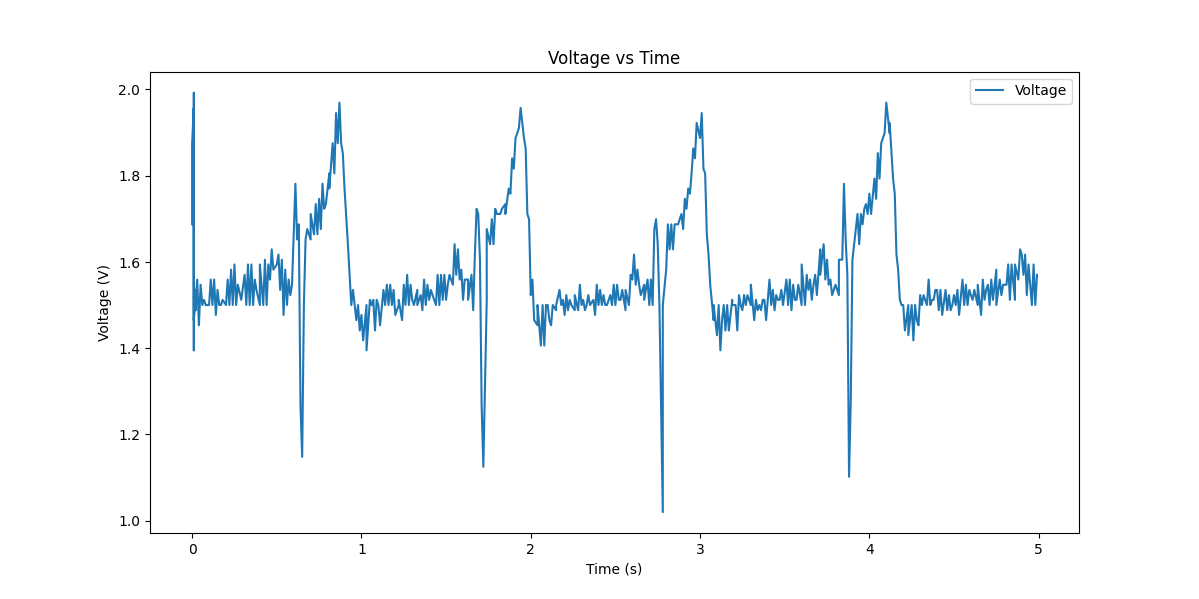

The table this chart was drawn from, first rows:
Timestamp, Voltage
0.00, 1.687
0.00, 1.781
0.00, 1.699
0.00, 1.805
0.00, 1.723
0.00, 1.793
0.00, 1.781
0.00, 1.828
0.00, 1.875
0.00, 1.875
0.01, 1.957
0.01, 1.887
0.01, 1.992
0.01, 1.816
0.01, 1.875
0.01, 1.676
0.01, 1.664
0.01, 1.570
0.01, 1.500
0.01, 1.512
0.01, 1.406
0.01, 1.500
0.01, 1.395
0.01, 1.500
0.01, 1.500
0.01, 1.500
0.01, 1.500
0.01, 1.500
0.01, 1.488
0.01, 1.500
0.01, 1.547
0.01, 1.500
0.01, 1.559
0.01, 1.465
0.02, 1.512
0.02, 1.512
0.02, 1.488
0.02, 1.512
0.02, 1.500
0.02, 1.535
0.02, 1.500
0.03, 1.559
0.04, 1.453
0.05, 1.547
0.06, 1.500
0.07, 1.512
0.08, 1.500
0.10, 1.500
0.11, 1.559
0.12, 1.500
0.13, 1.559
0.14, 1.477
0.15, 1.535
0.16, 1.500
0.17, 1.500
0.18, 1.512
0.20, 1.500
0.21, 1.559
0.22, 1.500
0.23, 1.582
... 430 more rows
